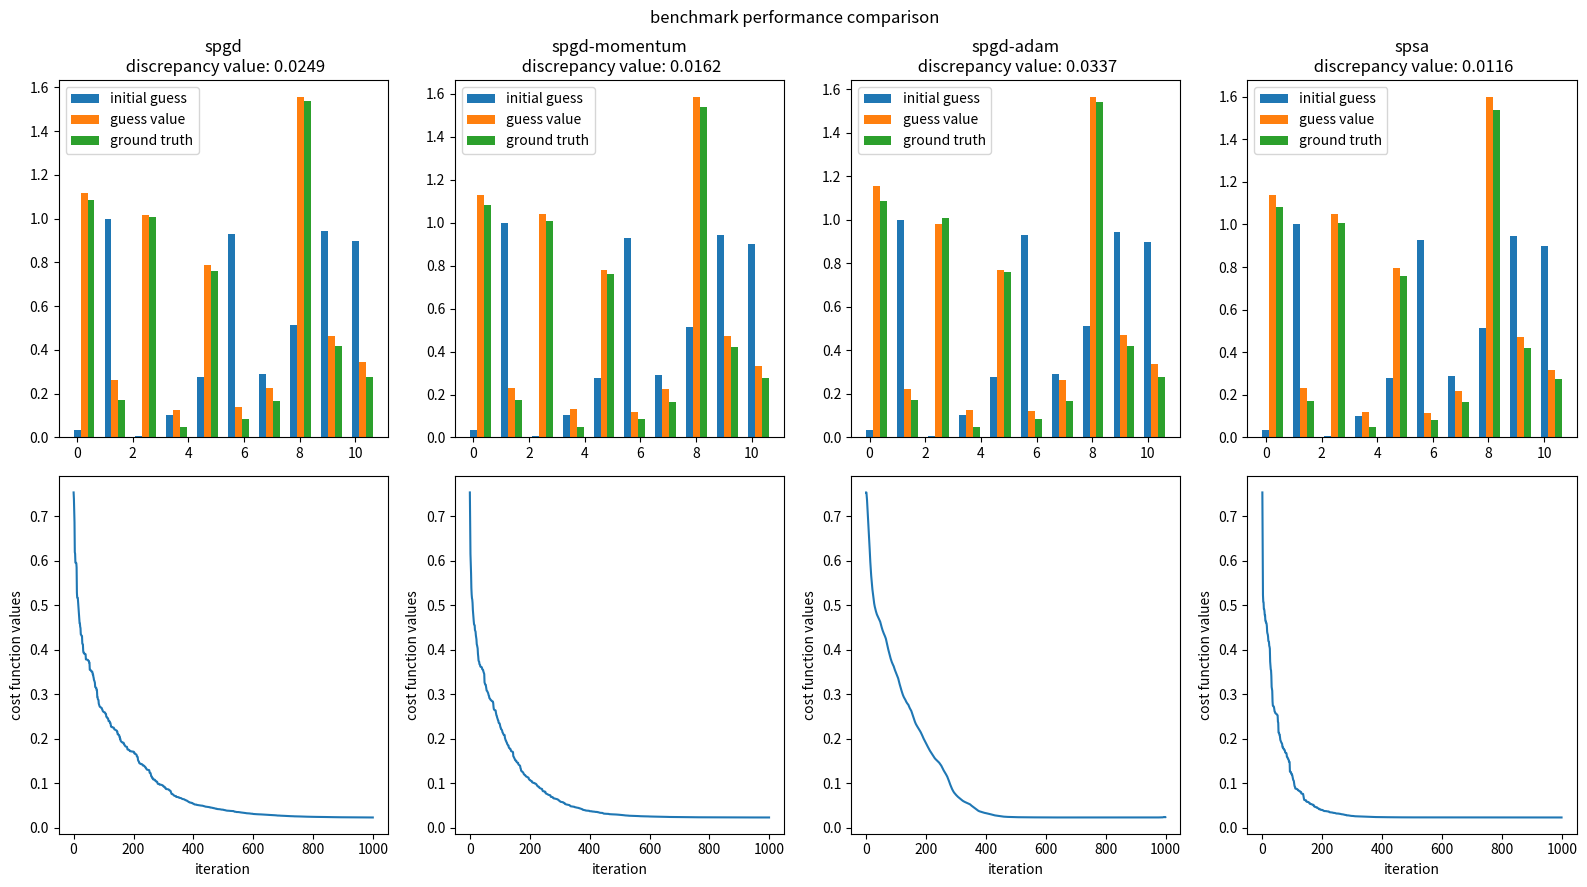

Python code for this plot:
# -*- coding: utf-8 -*-
# @Time    : 2022-10-19 08:25
# @Author  : young wang
# @FileName: multivariate optimization benchmark.py
# @Software: PyCharm


"""
this script implements Simultaneous Perturbation
Stochastic Approximation (SPSA) and uses a dummy
function as a benchmark for testing purpose
"""
import numpy as np
import matplotlib.pyplot as plt
import matplotlib


class optimization:
    def __init__(self, loss_function,
                 a, c,
                 alpha_val,
                 gamma_val,
                 max_iter,
                 momentum=0.2,
                 cal_tolerance=1e-6,
                 args=()):
        # Initialize gain parameters and decay factors
        self.a = a
        self.c = c
        self.alpha_val = alpha_val
        self.gamma_val = gamma_val

        self.loss = loss_function

        self.max_iter = max_iter
        self.A = max_iter / 10

        # self.adam_m = adam_m

        self.momentum = momentum
        self.cal_tolerance = cal_tolerance

        self.args = args

    def calc_loss(self, current_theta):
        """Evalute the cost/loss function with a value of theta"""
        return self.loss(current_theta, self.args)

    def minimizer(self,
                  current_theta,
                  optimizer_type='vanilla',
                  beta1=0.9,
                  beta2=0.99,
                  epsilon=1e-8,
                  verbose=False):

        k = 0  # initialize count
        vk = 0

        adam_m = 0
        adam_v = 0

        beta1 = beta1
        beta2 = beta2
        epsilon = epsilon

        previous_theta = 0
        cost_func_val = []

        while k < self.max_iter and \
                np.linalg.norm(previous_theta - current_theta) > self.cal_tolerance:

            # # get the current values for gain sequences
            # a_k = self.a / (k + 1 + self.A) ** self.alpha_val
            # c_k = self.c / (k + 1) ** self.gamma_val

            previous_theta = current_theta
            cost_val = self.calc_loss(current_theta)

            if verbose:
                print('iteration %d: %s with cost function value %.2f' % (k, str(current_theta), cost_val))
            else:
                pass

            # get the random perturbation vector Bernoulli distribution with p=0.5
            delta = (np.random.randint(0, 2, current_theta.shape) * 2 - 1) * self.gamma_val

            theta_plus = current_theta + delta
            theta_minus = current_theta - delta

            # measure the loss function at perturbations
            loss_plus = self.calc_loss(theta_plus)
            loss_minus = self.calc_loss(theta_minus)

            loss_delta = (loss_plus - loss_minus)
            # # update the estimate of the parameter
            if optimizer_type == 'spgd':
                # compute the estimate of the gradient
                g_hat = loss_delta * delta
                current_theta = current_theta - self.alpha_val * g_hat

            elif optimizer_type == 'spgd-momentum':
                # compute the estimate of the gradient
                g_hat = loss_delta * delta
                vk_next = self.alpha_val * g_hat + self.momentum * vk
                current_theta = current_theta - vk_next
                vk = vk_next
            elif optimizer_type == 'spgd-adam':

                # calculate moment and second moment
                # compute the estimate of the gradient
                g_hat = loss_delta * delta
                adam_m = beta1 * adam_m + (1 - beta1) * g_hat
                adam_v = beta2 * adam_v + (1 - beta2) * (g_hat ** 2)

                # bias correction for both first and second moments

                alpha_updated = self.alpha_val * np.sqrt(1 - beta2 ** (k + 1)) / (1 - beta1 ** (k + 1))
                current_theta = current_theta - alpha_updated * adam_m / (np.sqrt(adam_v) + epsilon)

            elif optimizer_type == 'spsa':
                alpha_val = 0.602
                gamma_val = 0.101

                # get the current values for gain sequences
                a_k = self.a / (k + 1 + self.A) ** alpha_val
                c_k = self.c / (k + 1) ** gamma_val

                g_hat = loss_delta * delta / (2.0 * c_k)
                current_theta = current_theta - a_k * g_hat

            else:
                raise ValueError('please input the right optimizer')

            k += 1

            cost_func_val.append(cost_val.squeeze())

        return current_theta, cost_func_val


def calc_loss(W_estimate, *args):
    x_value = args[0][0]
    y_target = args[0][1]

    # data loss
    pred = np.matmul(W_estimate, x_value)
    squared_loss = np.sum((y_target - pred) ** 2, axis=1).reshape((y_target.shape[0], -1))
    average_squared_loss = squared_loss / x_value.shape[1]
    return average_squared_loss


if __name__ == "__main__":

    matplotlib.rcParams.update(
        {
            'font.size': 10,
            'text.usetex': False,
            'font.family': 'sans-serif',
            'mathtext.fontset': 'stix',
        }
    )
    # Generate sample points
    N = 500
    input_dim = 10
    output_dim = 1

    np.random.seed(13)
    x = np.random.rand(input_dim, N)
    W_true = 2 * np.random.rand(output_dim, input_dim)
    noise = np.random.rand(N)
    y = np.matmul(W_true, x) + noise * 0.5

    W_initial = np.random.rand(output_dim, input_dim)
    tolerance = 1e-7

    optimizer = optimization(loss_function=calc_loss,
                             a=9e-1, c=1.0,
                             alpha_val=0.01,
                             gamma_val=1,
                             # alpha_val=0.602,
                             # gamma_val=0.101,
                             max_iter=1000,
                             momentum=0.15,
                             cal_tolerance=tolerance,
                             args=(x, y))
    #
    # #spgd or spgd-momentum or adam

    optimizer_types = ['spgd','spgd-momentum','spgd-adam','spsa']

    fig, ax = plt.subplots(2, len(optimizer_types), figsize=(16, 9))

    for i in range(len(optimizer_types)):

        optimizer_type = optimizer_types[i]
        W_estimate, costval = optimizer.minimizer(current_theta=W_initial,
                                                  optimizer_type=optimizer_type)

        discrepancy = np.std(W_estimate - W_true)

        width = 0.25
        if output_dim == 1:
            # fig, ax = plt.subplots(1, 2, figsize=(16, 9))
            x_axis = np.linspace(0, W_estimate.shape[-1], W_estimate.shape[-1])
            ax[0,i].bar(x_axis, W_initial.squeeze(), width=width, label='initial guess')
            ax[0,i].bar(x_axis + width, W_estimate.squeeze(), width=width, label='guess value')
            ax[0,i].bar(x_axis + 2 * width, W_true.squeeze(), width=width, label='ground truth')
            ax[0,i].set_title('%s\n discrepancy value: %.4f' % (optimizer_type,discrepancy))

            ax[0,i].legend()

            ax[1,i].plot(np.arange(len(costval)), costval)
            ax[1,i].set_xlabel('iteration')
            ax[1,i].set_ylabel('cost function values')
            ax[1,i].set_ylabel('cost function values')
            # fig.suptitle('benchmark performance for SPSA: %s\n discrepancy value: %.4f' % (optimizer_type,
            #                                                                                discrepancy))

        else:
            pass

    fig.suptitle('benchmark performance comparison')

    plt.tight_layout()
    plt.show()